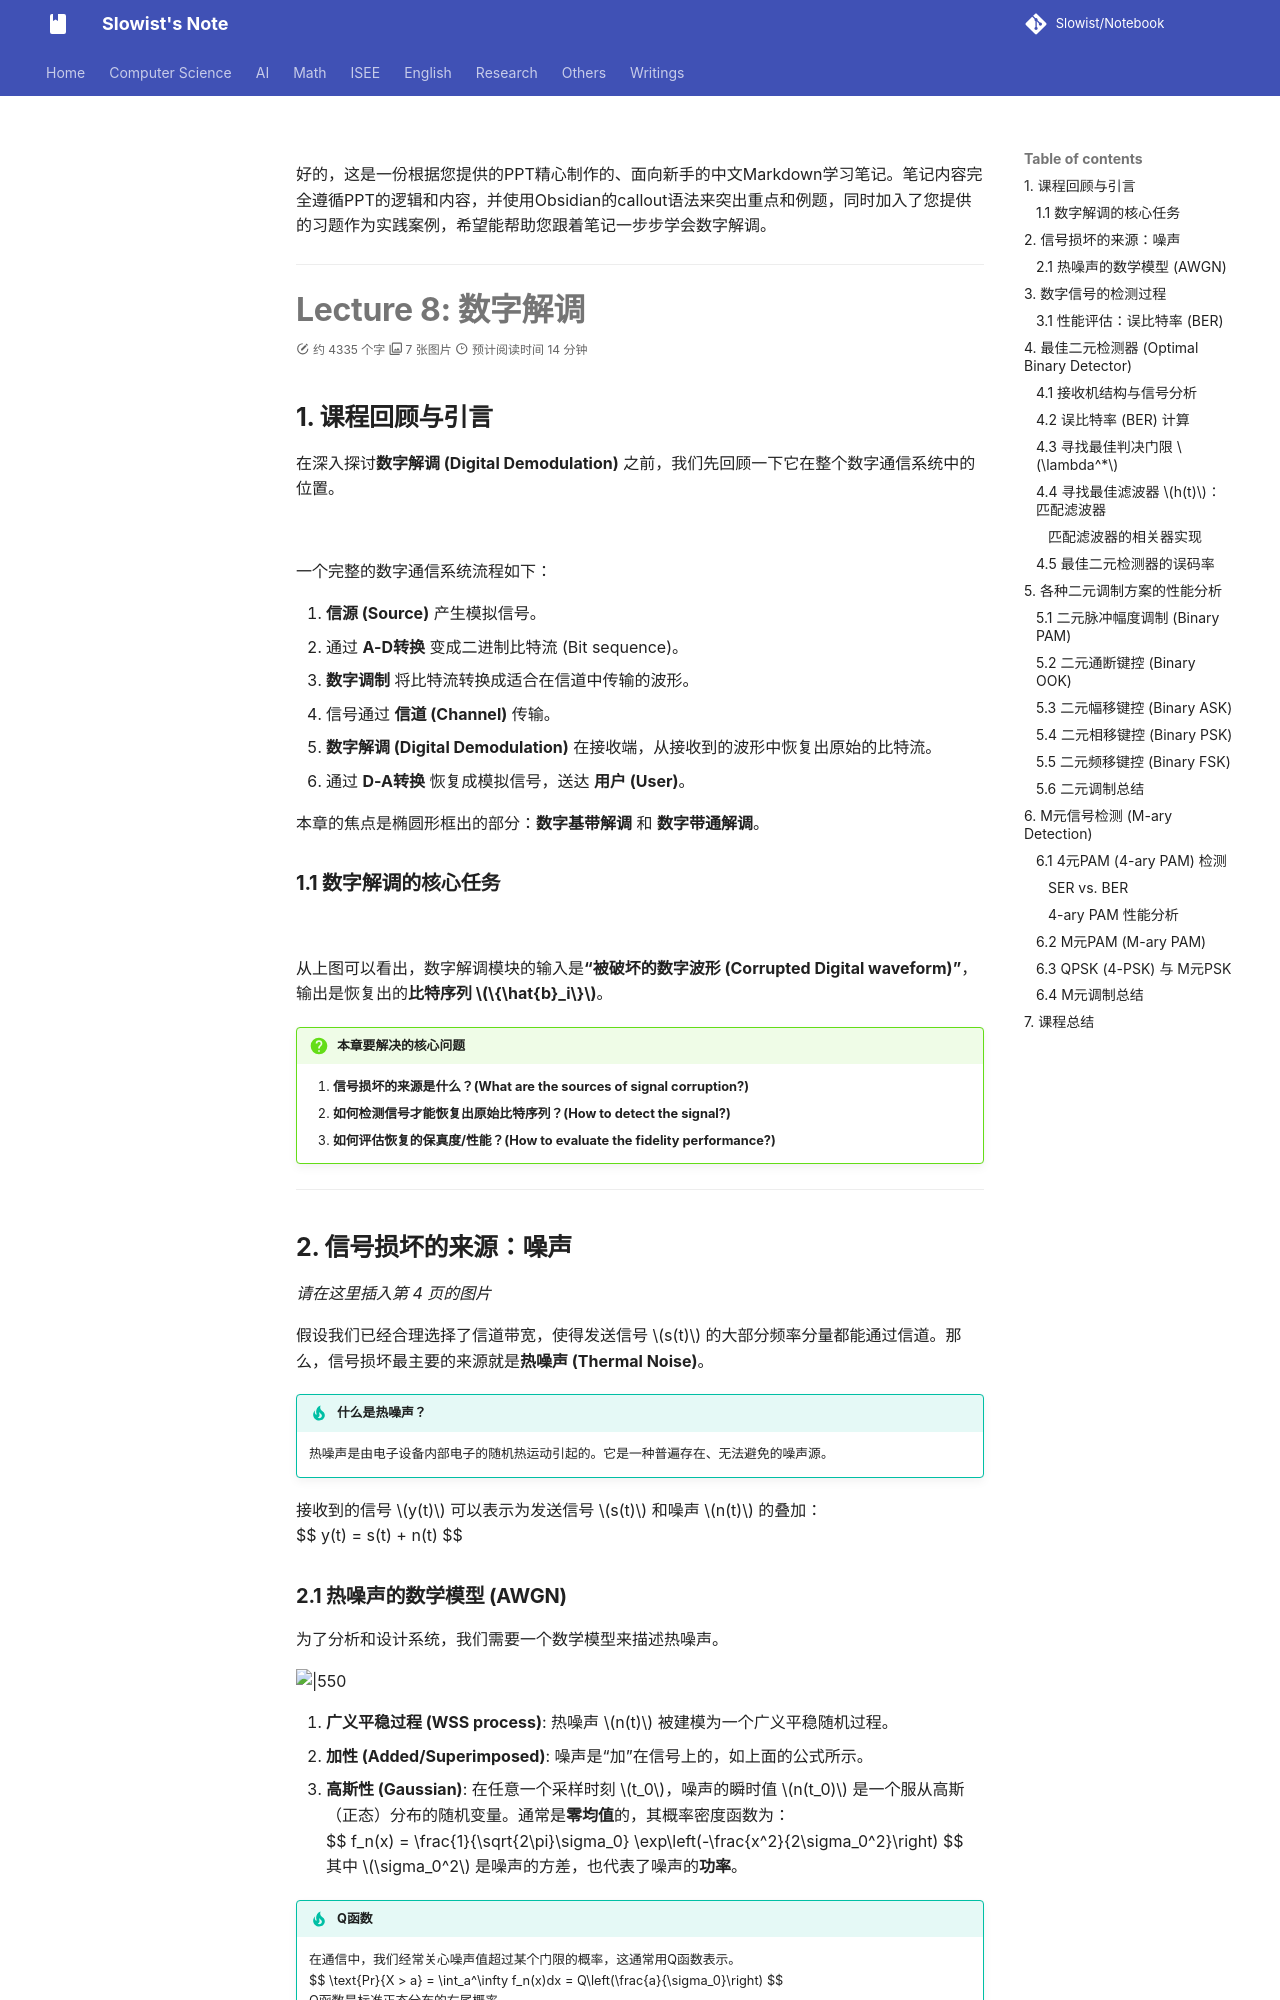

repository: Slowist-Lee/notebook · page: isee/communication/9/index.html · generator: mkdocs

好的，这是一份根据您提供的PPT精心制作的、面向新手的中文Markdown学习笔记。笔记内容完全遵循PPT的逻辑和内容，并使用Obsidian的callout语法来突出重点和例题，同时加入了您提供的习题作为实践案例，希望能帮助您跟着笔记一步步学会数字解调。

---

# Lecture 8: 数字解调


## 1. 课程回顾与引言

在深入探讨**数字解调 (Digital Demodulation)** 之前，我们先回顾一下它在整个数字通信系统中的位置。

![](Pasted%20image%2020251207223633.png)

一个完整的数字通信系统流程如下：
1.  **信源 (Source)** 产生模拟信号。
2.  通过 **A-D转换** 变成二进制比特流 (Bit sequence)。
3.  **数字调制** 将比特流转换成适合在信道中传输的波形。
4.  信号通过 **信道 (Channel)** 传输。
5.  **数字解调 (Digital Demodulation)** 在接收端，从接收到的波形中恢复出原始的比特流。
6.  通过 **D-A转换** 恢复成模拟信号，送达 **用户 (User)**。

本章的焦点是椭圆形框出的部分：**数字基带解调** 和 **数字带通解调**。

### 1.1 数字解调的核心任务

![](Pasted%20image%2020251207223627.png)

从上图可以看出，数字解调模块的输入是**“被破坏的数字波形 (Corrupted Digital waveform)”**，输出是恢复出的**比特序列 $\{\hat{b}_i\}$**。

> [!question] 本章要解决的核心问题
> 1.  **信号损坏的来源是什么？(What are the sources of signal corruption?)**
> 2.  **如何检测信号才能恢复出原始比特序列？(How to detect the signal?)**
> 3.  **如何评估恢复的保真度/性能？(How to evaluate the fidelity performance?)**

---

## 2. 信号损坏的来源：噪声

*请在这里插入第 4 页的图片*

假设我们已经合理选择了信道带宽，使得发送信号 $s(t)$ 的大部分频率分量都能通过信道。那么，信号损坏最主要的来源就是**热噪声 (Thermal Noise)**。

> [!important] 什么是热噪声？
> 热噪声是由电子设备内部电子的随机热运动引起的。它是一种普遍存在、无法避免的噪声源。

接收到的信号 $y(t)$ 可以表示为发送信号 $s(t)$ 和噪声 $n(t)$ 的叠加：
$$ y(t) = s(t) + n(t) $$

### 2.1 热噪声的数学模型 (AWGN)

为了分析和设计系统，我们需要一个数学模型来描述热噪声。

![|550](Pasted%20image%2020251207223649.png)
1.  **广义平稳过程 (WSS process)**: 热噪声 $n(t)$ 被建模为一个广义平稳随机过程。
2.  **加性 (Added/Superimposed)**: 噪声是“加”在信号上的，如上面的公式所示。
3.  **高斯性 (Gaussian)**: 在任意一个采样时刻 $t_0$，噪声的瞬时值 $n(t_0)$ 是一个服从高斯（正态）分布的随机变量。通常是**零均值**的，其概率密度函数为：
    $$ f_n(x) = \frac{1}{\sqrt{2\pi}\sigma_0} \exp\left(-\frac{x^2}{2\sigma_0^2}\right) $$
    其中 $\sigma_0^2$ 是噪声的方差，也代表了噪声的**功率**。
    
> [!tip] Q函数
> 在通信中，我们经常关心噪声值超过某个门限的概率，这通常用Q函数表示。
> $$ \text{Pr}\{X > a\} = \int_a^\infty f_n(x)dx = Q\left(\frac{a}{\sigma_0}\right) $$
> Q函数是标准正态分布的右尾概率。

![](Pasted%20image%2020251207223659.png)

4.  **白噪声 (White)**: 热噪声的功率谱密度 $G_n(f)$ 在一个非常宽的频率范围内（从直流到约 $10^{12}$ Hz）是**恒定**的。我们可以近似认为它在所有频率上都是常数。
    $$ G_n(f) = \frac{N_0}{2} $$
    这里的 $N_0/2$ 被称为**双边功率谱密度 (Two-sided Power Spectral Density)**。

> [!summary] AWGN 模型
> 综上所述，通信系统中最常用的噪声模型是**加性白高斯噪声 (Additive White Gaussian Noise, AWGN)**。它完美地概括了噪声的三个核心特性：
> *   **A**dditive: 加性
> *   **W**hite: 白噪声（频谱恒定）
> *   **G**aussian: 高斯分布

---
